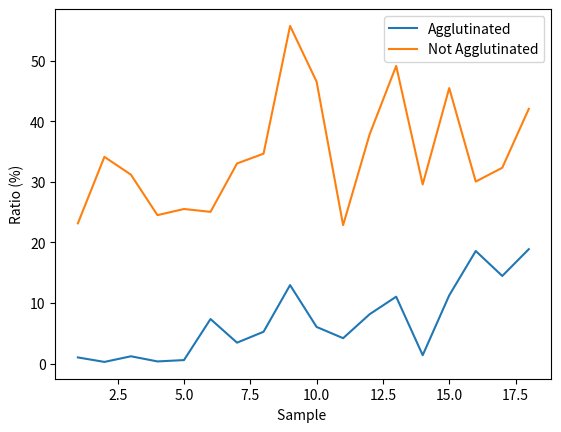

The matplotlib source for this figure: (Note: this script raises an exception after producing the figure.)
# -*- coding: utf-8 -*-
"""
Created on Tue Aug  7 05:45:41 2018

@author: MY PC
"""

import numpy as np
import matplotlib.pyplot as plt
from scipy import interpolate

x1 = [1,2,3,4,5,6,7,8,9,10,11,12,13,14,15,16,17,18]
t1 = [01.019982184338266, 00.2779709531440551, 01.209525112346589, 00.3587631195144141, 00.5822683236710767,07.357112315506932,03.456124100869507,05.256980935423633,12.96248326578518,06.054206076623898, 04.197913304465562, 08.154272700267354,11.049193930504136, 01.3909185936822782,11.266661334412331,18.594163074951892,14.47167949937831, 18.891667969360637]

x5 = [1,2,3,4,5,6,7,8,9,10,11,12,13,14,15,16,17,18]
n = [23.159813069039653,34.138060700827, 31.1936963735639, 24.513247131304386,25.52865600775071,25.053545061003574, 33.04481287572897,34.66095708146912,55.75601523213912,46.55312198557217, 22.860136378610404,37.864768088976347,49.147942486306084,29.581860059435827,45.49031656692315,30.056553624978527, 32.33767033602622,42.062739891404555]
#x5 = [1,2,3,4,5,6]
#n = [0.23159813069039653,0.34138060700827, 0.311936963735639, 0.24513247131304386,0.2552865600775071,0.25053545061003574]
plt.plot(x1,t1,label="Agglutinated")
plt.plot(x5,n,label="Not Agglutinated")
plt.xlabel("Sample ")
plt.ylabel("Ratio (%)")
plt.legend(loc='best')
plt.axis(0,20,0,100)
plt.grid('on')
plt.show()

